Run: headless pygame with SDL's dummy video driver; simulated clock (each Clock.tick advances the game by its frame time, no real sleeping); random seed 0; keys injected as events and as key.get_pressed() state; mouse plan: one left click at the window centre at the start of phase 2, then a move to the lower-right quarter at the start of phase 3.
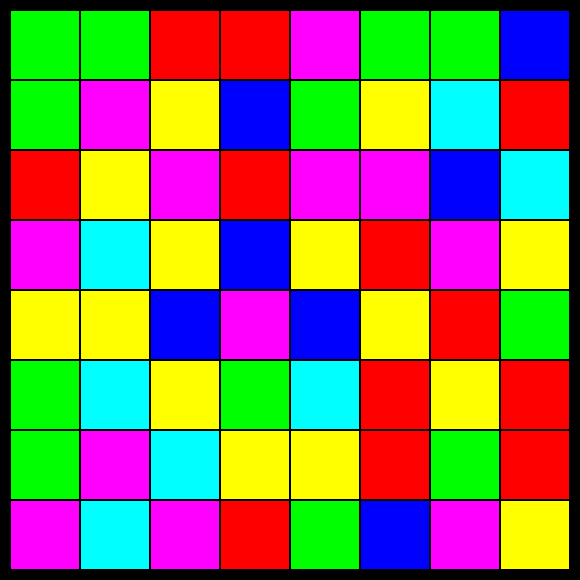
Frame 1 of 4 · flips 1–60 · no input
Frame 2 of 4 · flips 61–180 · clicked the window centre · tapped SPACE, RETURN · held RIGHT (→), D · screen unchanged from frame 1, image omitted
Frame 3 of 4 · flips 181–300 · moved the mouse to the lower-right quarter · held DOWN (↓), S · screen unchanged from frame 2, image omitted
Frame 4 of 4 · flips 301–420 · held LEFT (←), A, UP (↑), W · screen unchanged from frame 3, image omitted

The pygame program that drew these frames:

import pygame
import random


class Board:
    # создание поля
    def __init__(self, width, height):
        self.width = width
        self.height = height
        self.board = []
        self.chosen = 0
        self.colors = [[255, 0, 0], [0, 255, 255], [255, 0, 255], [0, 255, 0], [255, 255, 0], [0, 0, 255]]
        for i in range(self.height):
            self.board.append([])
            for j in range(self.width):
                self.board[i].append(random.choice(self.colors))
            for l in range(self.width):
                while self.elim_matches() != 0:
                    pass

        # значения по умолчанию
        self.x = 10
        self.y = 10
        self.cell_size = 70

    def render(self, screen):
        for row in range(len(self.board)):
            for col in range(len(self.board)):
                x1 = row * self.cell_size + self.x
                y1 = col * self.cell_size + self.y
                color = self.board[row][col]
                pygame.draw.rect(screen, color, (x1, y1, self.cell_size, self.cell_size), 0)
                pygame.draw.rect(screen, (0, 0, 0), (x1, y1, self.cell_size, self.cell_size), 1)

    def get_cell(self, mouse_pos):
        print(mouse_pos)
        x = (mouse_pos[0] - self.x) // self.cell_size
        y = (mouse_pos[1] - self.y) // self.cell_size
        if x >= self.width or y >= self.height:
            return None
        return (x,y)

    def get_click(self, mouse_pos):
        print("Get click " + str(mouse_pos))
        cell_coords = self.get_cell(mouse_pos)
        print("coords: " + str(cell_coords))

    # настройка внешнего вида
    def set_view(self, left, top, cell_size):
        self.x = left
        self.y = top
        self.cell_size = cell_size

    def move(self, fromm, to):
        change = self.board[fromm[0]][fromm[1]]
        self.board[fromm[0]][fromm[1]] = self.board[to[0]][to[1]]
        self.board[to[0]][to[1]] = change

    def adjanced(self, fromm, to):
        if abs(fromm[0] - to[0]) == 1:
            return True

        elif abs(fromm[1] - to[1]):
            return True

        return False

    def elim_matches(self):
        elim_list = []
        for y in range(len(self.board)):
            streak = 1
            for x in range(1, len(self.board[y])):
                if self.board[y][x] == self.board[y][x - 1] and self.board[y][x] != [255, 255, 255]:
                    streak += 1
                else:
                    streak = 1
                if streak == 3:
                    elim_list += [[y, x - 2]]
                    elim_list += [[y, x - 1]]
                    elim_list += [[y, x]]
                elif streak > 3:
                    elim_list += [[y, x]]
        for x in range(len(self.board[0])):
            streak = 1
            for y in range(1, len(self.board)):
                if self.board[y][x] == self.board[y - 1][x] and self.board[y][x] != [255, 255, 255]:
                    streak += 1
                else:
                    streak = 1
                if streak == 3:
                    elim_list += [[y - 2, x]]
                    elim_list += [[y - 1, x]]
                    elim_list += [[y, x]]
                elif streak > 3:
                    elim_list += [[y, x]]

        for i in range(len(elim_list)):
            y = elim_list[i][0]
            x = elim_list[i][1]
            self.board[y][x] = [255, 255, 255]
        self.refill_columns()
        return len(elim_list)


    def refill_columns(self):
        for column in range(len(self.board)):
            for row in range(len(self.board)):
                if self.board[row][column] == [255, 255, 255]:
                    test = 0
                    length = 0
                    while row + test < len(self.board):
                        if self.board[row + test][column] == [255, 255, 255]:
                            length += 1
                            test += 1
                            if row + test >= len(self.board):
                                break
                        else:
                            break

                    for blankRow in range(row, len(self.board)):
                        try:
                            self.board[blankRow][column] = self.board[blankRow + length][column]
                        except:
                            self.board[blankRow][column] = random.choice(self.colors)


if __name__ == '__main__':
    pygame.init()
    # размеры окна:
    size = width, height = 580, 580
    # screen — холст, на котором нужно рисовать:
    screen = pygame.display.set_mode(size)
    pygame.display.flip()
    bd = Board(8, 8)
    running = True
    fromm = False
    rounds = 20
    while running:
        for event in pygame.event.get():
            if event.type == pygame.QUIT or rounds == 0:
                if rounds == 0:
                    print("Time exceeded")
                running = False
            if event.type == pygame.MOUSEBUTTONDOWN:
                if not fromm:
                    fromm = bd.get_cell(event.pos)
                else:
                    to = bd.get_cell(event.pos)
                    if bd.adjanced(fromm, to):
                        bd.move(fromm, to)
                        if bd.elim_matches() == 0:
                            bd.move(fromm, to)
                        else:
                            while bd.elim_matches() != 0:
                                pass
                            rounds -= 1
                    fromm, to = False, False
        screen.fill((0, 0, 0))
        bd.render(screen)
        pygame.display.flip()

    pygame.quit()
